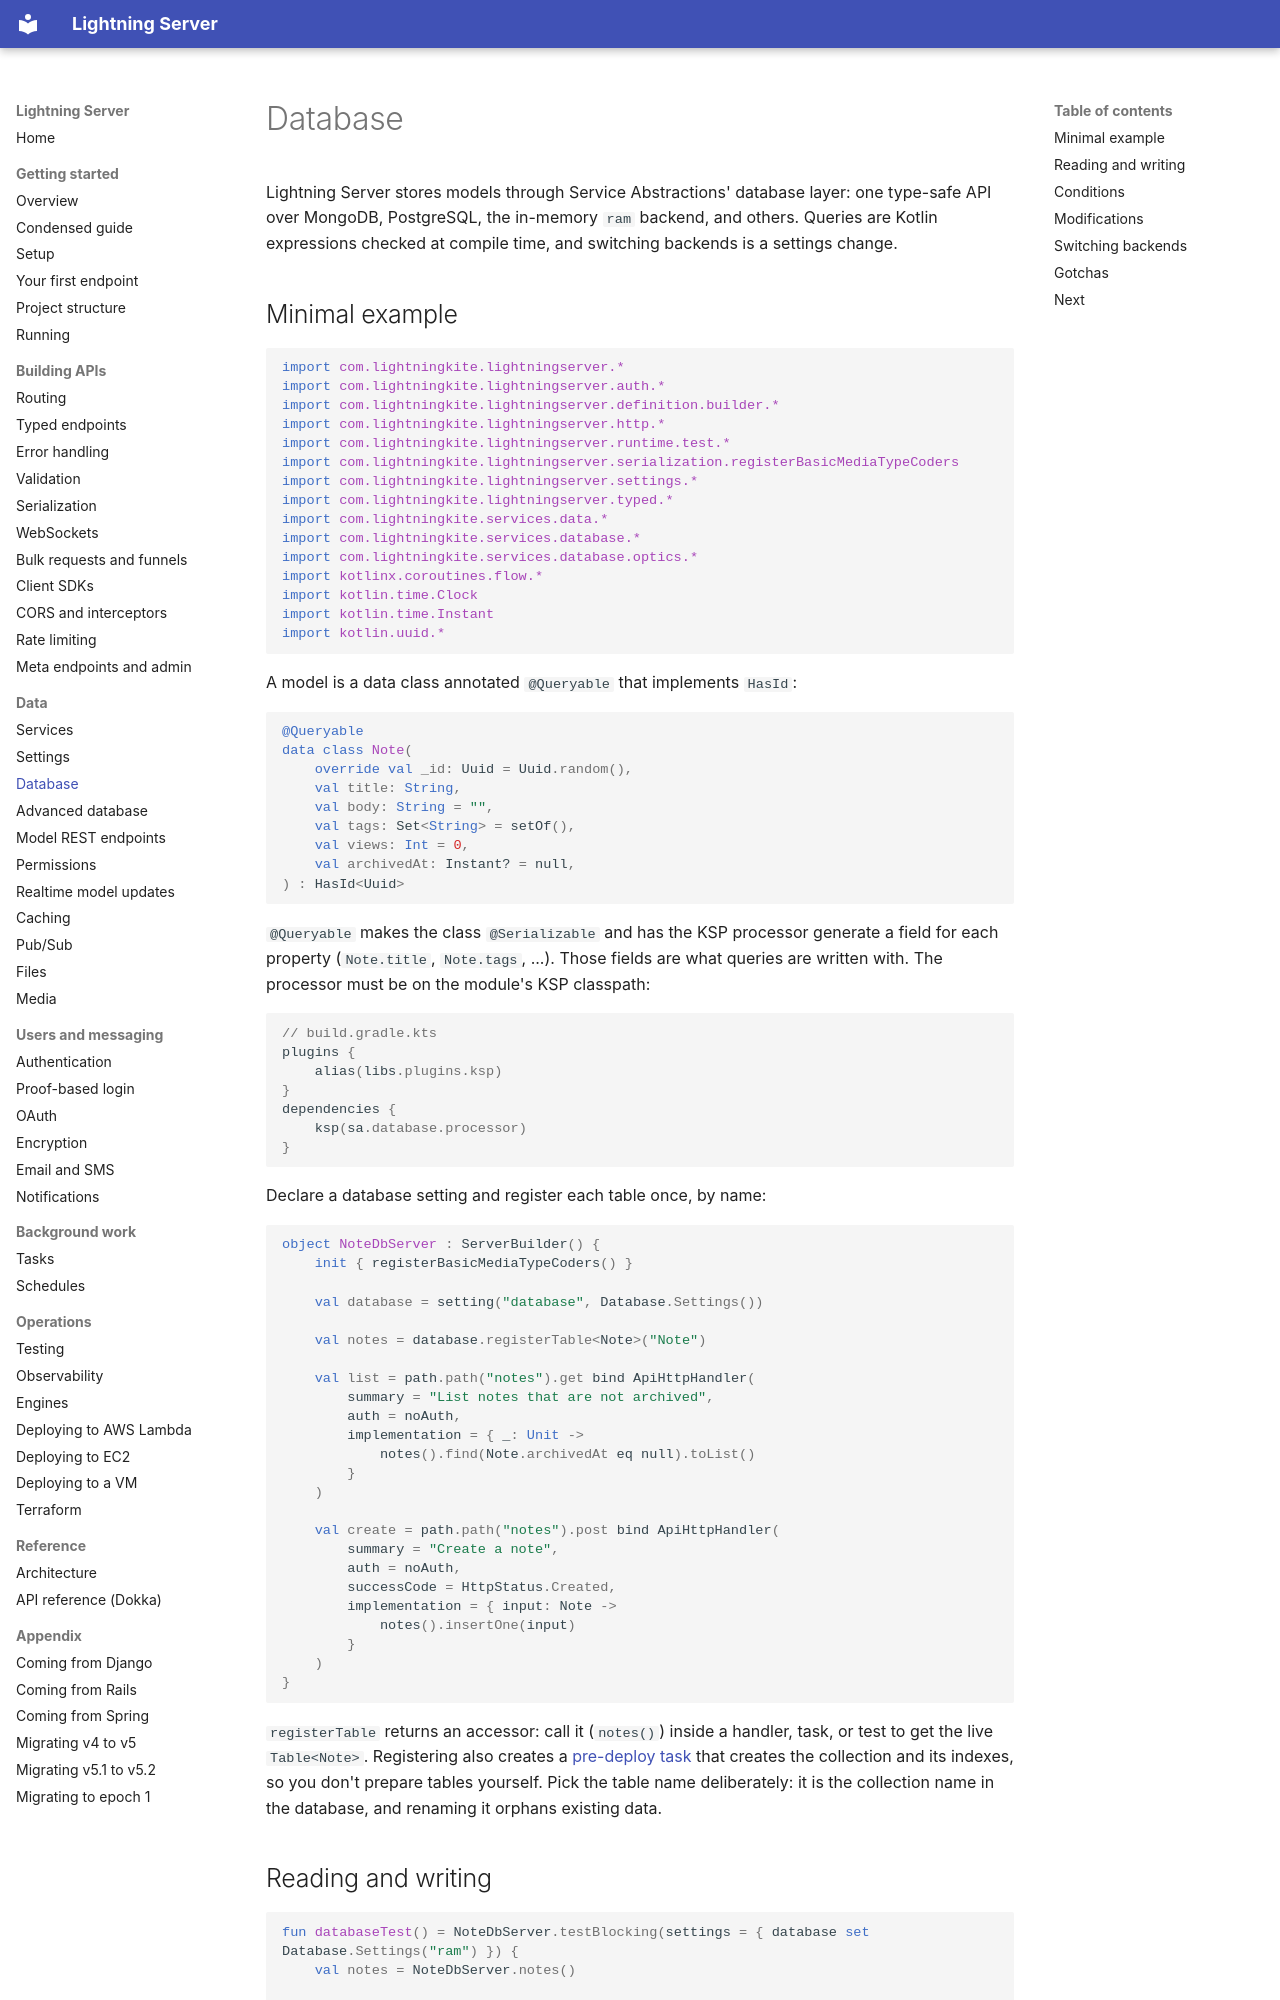

repository: lightningkite/lightning-server · page: database/index.html · generator: mkdocs

# Database

Lightning Server stores models through Service Abstractions' database layer: one type-safe API over MongoDB,
PostgreSQL, the in-memory `ram` backend, and others.  Queries are Kotlin expressions checked at compile time, and
switching backends is a settings change.

## Minimal example

<!-- sample: com/lightningkite/lightningserver/guide/samples/DatabaseSamples.kt#db-imports -->
```kotlin
import com.lightningkite.lightningserver.*
import com.lightningkite.lightningserver.auth.*
import com.lightningkite.lightningserver.definition.builder.*
import com.lightningkite.lightningserver.http.*
import com.lightningkite.lightningserver.runtime.test.*
import com.lightningkite.lightningserver.serialization.registerBasicMediaTypeCoders
import com.lightningkite.lightningserver.settings.*
import com.lightningkite.lightningserver.typed.*
import com.lightningkite.services.data.*
import com.lightningkite.services.database.*
import com.lightningkite.services.database.optics.*
import kotlinx.coroutines.flow.*
import kotlin.time.Clock
import kotlin.time.Instant
import kotlin.uuid.*
```

A model is a data class annotated `@Queryable` that implements `HasId`:

<!-- sample: com/lightningkite/lightningserver/guide/samples/DatabaseSamples.kt#note-model -->
```kotlin
@Queryable
data class Note(
    override val _id: Uuid = Uuid.random(),
    val title: String,
    val body: String = "",
    val tags: Set<String> = setOf(),
    val views: Int = 0,
    val archivedAt: Instant? = null,
) : HasId<Uuid>
```

`@Queryable` makes the class `@Serializable` and has the KSP processor generate a field for each property
(`Note.title`, `Note.tags`, ...).  Those fields are what queries are written with.  The processor must be on the
module's KSP classpath:

```kotlin
// build.gradle.kts
plugins {
    alias(libs.plugins.ksp)
}
dependencies {
    ksp(sa.database.processor)
}
```

Declare a database setting and register each table once, by name:

<!-- sample: com/lightningkite/lightningserver/guide/samples/DatabaseSamples.kt#note-server -->
```kotlin
object NoteDbServer : ServerBuilder() {
    init { registerBasicMediaTypeCoders() }

    val database = setting("database", Database.Settings())

    val notes = database.registerTable<Note>("Note")

    val list = path.path("notes").get bind ApiHttpHandler(
        summary = "List notes that are not archived",
        auth = noAuth,
        implementation = { _: Unit ->
            notes().find(Note.archivedAt eq null).toList()
        }
    )

    val create = path.path("notes").post bind ApiHttpHandler(
        summary = "Create a note",
        auth = noAuth,
        successCode = HttpStatus.Created,
        implementation = { input: Note ->
            notes().insertOne(input)
        }
    )
}
```

`registerTable` returns an accessor: call it (`notes()`) inside a handler, task, or test to get the live
`Table<Note>`.  Registering also creates a [pre-deploy task](tasks.md) that creates the collection and its
indexes, so you don't prepare tables yourself.  Pick the table name deliberately: it is the collection name in the
database, and renaming it orphans existing data.
